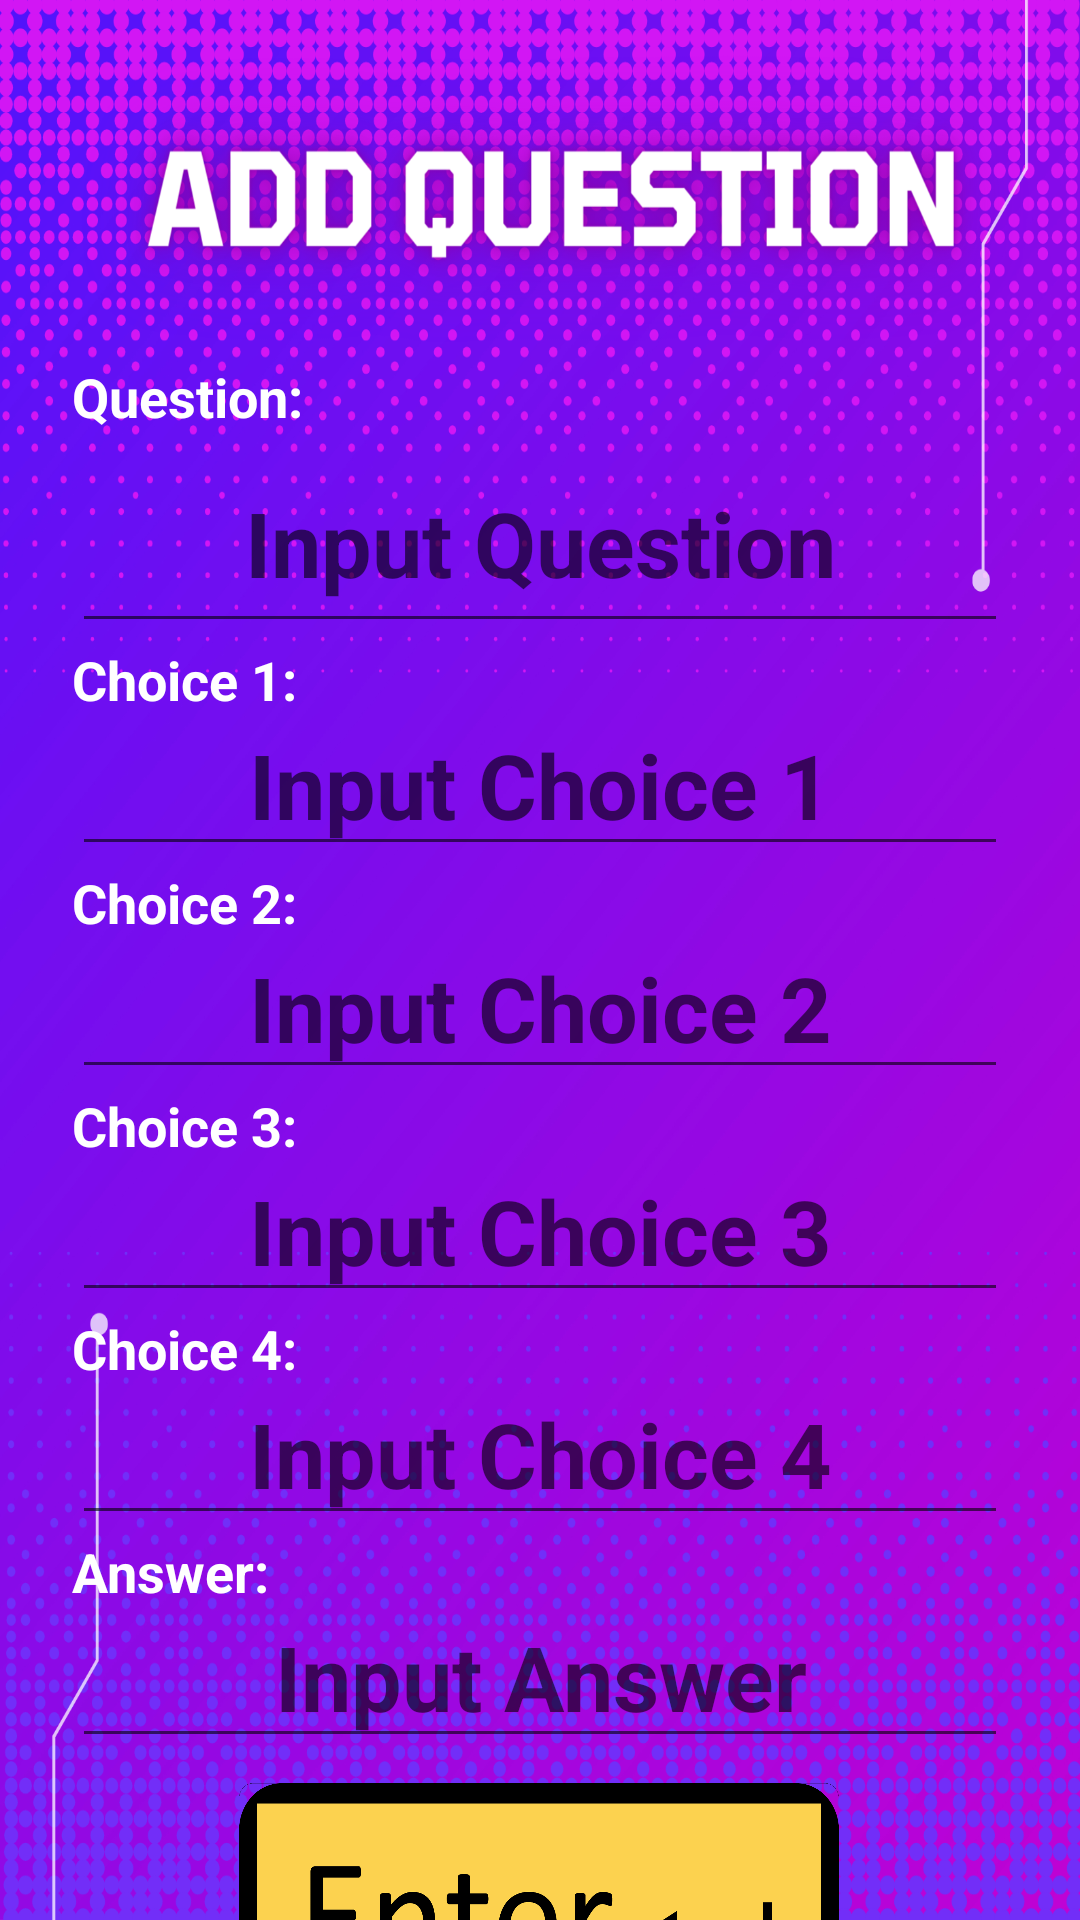

This screen was rendered from an Android layout file. Write that file and the resources it references.
<!-- AndroidManifest.xml: application theme Theme.Design.Light.NoActionBar -->
<!-- res/layout/activity_add_question.xml -->
<?xml version="1.0" encoding="utf-8"?>
<androidx.constraintlayout.widget.ConstraintLayout
    xmlns:android="http://schemas.android.com/apk/res/android"
    xmlns:app="http://schemas.android.com/apk/res-auto"
    xmlns:tools="http://schemas.android.com/tools"
    android:layout_width="match_parent"
    android:layout_height="match_parent"
    android:background="@drawable/addquestheme"
    tools:context=".AddQuestionActivity">

    <TextView
        android:id="@+id/text_question"
        android:layout_width="0dp"
        android:layout_height="wrap_content"
        android:layout_marginStart="24dp"
        android:layout_marginEnd="24dp"
        android:layout_marginTop="120dp"
        android:text="Question:"
        android:textColor="@color/white"
        android:textSize="18sp"
        android:textStyle="bold"
        app:layout_constraintBottom_toTopOf="@+id/input_ques"
        app:layout_constraintEnd_toEndOf="parent"
        app:layout_constraintStart_toStartOf="parent"
        app:layout_constraintTop_toTopOf="parent" />

    <EditText
        android:id="@+id/input_ques"
        android:layout_width="0dp"
        android:layout_height="70dp"
        android:layout_marginTop="8dp"
        android:layout_marginStart="24dp"
        android:layout_marginEnd="24dp"
        android:gravity="center"
        android:hint="Input Question"
        android:inputType="text"
        android:textColor="@color/white"
        android:textSize="30dp"
        android:textStyle="bold"

        app:layout_constraintBottom_toTopOf="@+id/text_choose1"
        app:layout_constraintEnd_toEndOf="parent"
        app:layout_constraintStart_toStartOf="parent" />

    
    <TextView
        android:id="@+id/text_choose1"
        android:layout_width="0dp"
        android:layout_height="wrap_content"
        android:layout_marginTop="16dp"
        android:layout_marginStart="24dp"
        android:layout_marginEnd="24dp"
        android:text="Choice 1:"
        android:textColor="@color/white"
        android:textSize="18sp"
        android:textStyle="bold"
        app:layout_constraintBottom_toTopOf="@+id/input_choose1"
        app:layout_constraintEnd_toEndOf="parent"
        app:layout_constraintStart_toStartOf="parent" />

    <EditText
        android:id="@+id/input_choose1"
        android:layout_width="0dp"
        android:layout_height="50dp"
        android:layout_marginTop="8dp"
        android:layout_marginStart="24dp"
        android:layout_marginEnd="24dp"
        android:gravity="center"
        android:hint="Input Choice 1"
        android:textColor="@color/white"
        android:textSize="30dp"
        android:textStyle="bold"
        android:inputType="text"
        app:layout_constraintBottom_toTopOf="@+id/text_choose2"
        app:layout_constraintEnd_toEndOf="parent"
        app:layout_constraintStart_toStartOf="parent" />

    

    
    <TextView
        android:id="@+id/text_choose2"
        android:layout_width="0dp"
        android:layout_height="wrap_content"
        android:layout_marginTop="16dp"
        android:layout_marginStart="24dp"
        android:layout_marginEnd="24dp"
        android:text="Choice 2:"
        android:textColor="@color/white"
        android:textSize="18sp"
        android:textStyle="bold"
        app:layout_constraintBottom_toTopOf="@+id/input_choose2"
        app:layout_constraintEnd_toEndOf="parent"
        app:layout_constraintStart_toStartOf="parent" />

    <EditText
        android:id="@+id/input_choose2"
        android:layout_width="0dp"
        android:layout_height="50dp"
        android:layout_marginTop="8dp"
        android:layout_marginStart="24dp"
        android:layout_marginEnd="24dp"
        android:gravity="center"
        android:hint="Input Choice 2"
        android:textColor="@color/white"
        android:textSize="30dp"
        android:textStyle="bold"
        android:inputType="text"
        app:layout_constraintBottom_toTopOf="@+id/text_choose3"
        app:layout_constraintEnd_toEndOf="parent"
        app:layout_constraintStart_toStartOf="parent" />

    
    <TextView
        android:id="@+id/text_choose3"
        android:layout_width="0dp"
        android:layout_height="wrap_content"
        android:layout_marginTop="16dp"
        android:layout_marginStart="24dp"
        android:layout_marginEnd="24dp"
        android:text="Choice 3:"
        android:textColor="@color/white"
        android:textSize="18sp"
        android:textStyle="bold"
        app:layout_constraintBottom_toTopOf="@+id/input_choose3"
        app:layout_constraintEnd_toEndOf="parent"
        app:layout_constraintStart_toStartOf="parent" />

    <EditText
        android:id="@+id/input_choose3"
        android:layout_width="0dp"
        android:layout_height="50dp"
        android:layout_marginTop="8dp"
        android:layout_marginStart="24dp"
        android:layout_marginEnd="24dp"
        android:gravity="center"
        android:hint="Input Choice 3"
        android:textColor="@color/white"
        android:textSize="30dp"
        android:textStyle="bold"
        android:inputType="text"
        app:layout_constraintBottom_toTopOf="@+id/text_choose4"
        app:layout_constraintEnd_toEndOf="parent"
        app:layout_constraintStart_toStartOf="parent" />

    
    <TextView
        android:id="@+id/text_choose4"
        android:layout_width="0dp"
        android:layout_height="wrap_content"
        android:layout_marginTop="16dp"
        android:layout_marginStart="24dp"
        android:layout_marginEnd="24dp"
        android:text="Choice 4:"
        android:textColor="@color/white"
        android:textSize="18sp"
        android:textStyle="bold"
        app:layout_constraintBottom_toTopOf="@+id/input_choose4"
        app:layout_constraintEnd_toEndOf="parent"
        app:layout_constraintStart_toStartOf="parent" />

    <EditText
        android:id="@+id/input_choose4"
        android:layout_width="0dp"
        android:layout_height="50dp"
        android:layout_marginTop="8dp"
        android:layout_marginStart="24dp"
        android:layout_marginEnd="24dp"
        android:gravity="center"
        android:hint="Input Choice 4"
        android:textColor="@color/white"
        android:textSize="30dp"
        android:textStyle="bold"
        android:inputType="text"
        app:layout_constraintBottom_toTopOf="@+id/text_ans"
        app:layout_constraintEnd_toEndOf="parent"
        app:layout_constraintStart_toStartOf="parent" />

    
    <TextView
        android:id="@+id/text_ans"
        android:layout_width="0dp"
        android:layout_height="wrap_content"
        android:layout_marginTop="16dp"
        android:layout_marginStart="24dp"
        android:layout_marginEnd="24dp"
        android:text="Answer:"
        android:textColor="@color/white"
        android:textSize="18sp"
        android:textStyle="bold"
        app:layout_constraintBottom_toTopOf="@+id/input_ans"
        app:layout_constraintEnd_toEndOf="parent"
        app:layout_constraintStart_toStartOf="parent" />

    <EditText
        android:id="@+id/input_ans"
        android:layout_width="0dp"
        android:layout_height="50dp"
        android:layout_marginTop="8dp"
        android:layout_marginStart="24dp"
        android:layout_marginEnd="24dp"
        android:gravity="center"
        android:hint="Input Answer"
        android:textColor="@color/white"
        android:textSize="30dp"
        android:textStyle="bold"
        android:inputType="text"
        app:layout_constraintTop_toBottomOf="@+id/input_choose4"
        app:layout_constraintEnd_toEndOf="parent"
        app:layout_constraintStart_toStartOf="parent" />

    <Button
        android:id="@+id/submit_button"
        android:layout_width="200dp"
        android:layout_height="90dp"
        android:layout_marginTop="16dp"
        android:background="@drawable/button_submit_selector"
        android:contentDescription="Button submit"
        app:layout_constraintBottom_toBottomOf="parent"
        app:layout_constraintEnd_toEndOf="parent"
        app:layout_constraintHorizontal_bias="0.497"
        app:layout_constraintStart_toStartOf="parent"
        app:layout_constraintTop_toBottomOf="@+id/input_ans"
        app:layout_constraintVertical_bias="0.15" />

</androidx.constraintlayout.widget.ConstraintLayout>
<!-- resources referenced by this layout -->
<resources>
  <color name="white">#FFFFFFFF</color>
  <!-- drawable addquestheme: png bitmap (drawable, 1042302 bytes) -->
  <!-- drawable button_submit_selector (drawable) -->
  <selector xmlns:android="http://schemas.android.com/apk/res/android">
  
      <item android:state_pressed="true">
          <bitmap android:src="@drawable/enter_pressed" />
      </item>
  
      
      <item>
          
          <bitmap android:src="@drawable/enter" />
      </item>
  
  </selector>
  <!-- drawable enter_pressed: png bitmap (drawable, 43562 bytes) -->
  <!-- drawable enter: png bitmap (drawable, 44377 bytes) -->
</resources>
